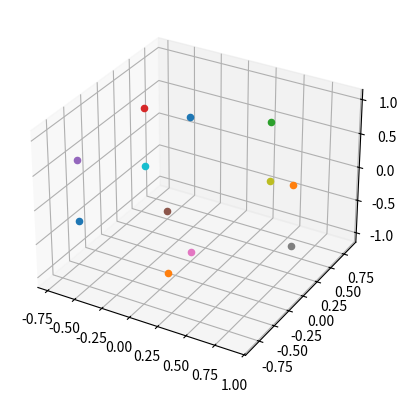
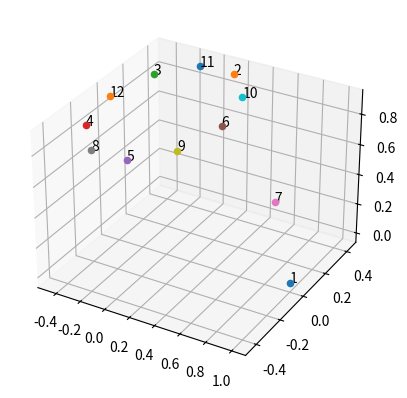

The matplotlib source for these figures, in order:
from math import acos, sin, pi, cos, atan, asin
import matplotlib.pyplot as plt
from mpl_toolkits.mplot3d import Axes3D
from itertools import combinations
import numpy as np

r = 1
a = 4 * r * (10 + 22 / 5 ** 0.5) ** (-0.5)  # length of the side
d = a * sin(3 * pi / 10) / sin(2 * pi / 5)  # distance between the center and the pentagon angle
h = d * sin(3 * pi / 10)  # hight to the middle of the side
angle = acos(- 5 ** (-0.5))  # between two surfaces
center_up = np.array([0, 0, 1])
center_down = np.array([0, 0, -1])
center = np.array([0, 0, 0])
min_distance = h / 2 # for decoding position

def get_side_centers_hotizontal(point):
    initial_angle = 0
    centers = []
    for i in range(5):
        centers.append(np.array([h * cos(initial_angle) + point[0], h * sin(initial_angle) + point[1], point[2]]))
        initial_angle += 2 * pi / 5
    return centers

def get_up_surface_centers(point_from):
    initial_angle = 0
    centers = [point_from]
    for i in range(5):
        centers.append(np.array([h * cos(initial_angle) * (1 - cos(angle)) + point_from[0], h * sin(initial_angle) * (1 - cos(angle)) + point_from[1], h * sin(angle) + point_from[2]]))
        initial_angle += 2 * pi / 5
    return centers

def get_down_surface_centers(point_from):
    initial_angle = 0
    centers = [point_from]
    for i in range(5):
        centers.append(np.array([h * cos(initial_angle) * (1 - cos(angle)) + point_from[0], h * sin(initial_angle) * (1 - cos(angle)) + point_from[1], -h * sin(angle) + point_from[2]]))
        initial_angle += 2 * pi / 5
    return centers

def show_points(points):
    fig = plt.figure()
    ax = fig.add_subplot(111, projection='3d')
    for i in points:
        ax.scatter(i[0], i[1], i[2])
    plt.show()

def get_penta_points(point_center):
    center_up = np.array([i for i in point_center])
    center_up[2] += 1
    center_down = np.array([i for i in point_center])
    center_down[2] -= 1
    return np.concatenate((get_down_surface_centers(center_up), get_up_surface_centers(center_down)), axis=0)

def get_dictionary_coordinates(penta_points):
    dictionary = {}
    for i, j in enumerate(penta_points):
        dictionary.update({i+1: j})
    return dictionary

def section_num_by_coords(center_point, penta_point):
    dictionary = get_dictionary_coordinates(get_penta_points(center_point))
    for key, item in dictionary.items():
        diff = np.array(item) - np.array(penta_point)
        diff = np.linalg.norm(diff)
        if diff < d:
            return key

def horizontal_rotate_points(points, alpha):
    for key, item in points.items():
        x, y, z = item
        x, y = [x * cos(alpha) - y * sin(alpha), x*sin(alpha)+y*cos(alpha)]
        points[key] = np.array([x,y,z])
    return points

#########################angles###########################
def show_points_by_angles(center, angles, labels=False):
    fig = plt.figure()
    ax = fig.add_subplot(111, projection='3d')
    if labels:
        for item, i in angles.items():
            ax.scatter(center[0]+cos(i[0])*sin(i[1]), center[1] + sin(i[0])*sin(i[1]), center[2] + cos(i[1]))
            ax.text(center[0]+cos(i[0])*sin(i[1]), center[1] + sin(i[0])*sin(i[1]), center[2] + cos(i[1]), item)
    else:
        for item, i in angles.items():
            ax.scatter(center[0] + cos(i[0]) * cos(i[1]), center[1] + sin(i[0]) * cos(i[1]), center[2] + sin(i[1]))

    plt.show()

def get_penta_angles():
    angles = [np.array([0,pi/2])]
    init_angle = 0
    for i in range(5):
        init_angle += (2 * pi / 5) % (2 * pi)
        angles.append(np.array([init_angle, asin(sin(angle)/2)]))
    # print(sin(angle)/2)
    angles.append(np.array([0, -pi/2]))
    for i in range(5):
        init_angle += (2 * pi / 5) % (2 * pi)
        angles.append(np.array([init_angle, -asin(sin(angle)/2)]))
    return angles

def get_dictionary_angles(center_point, penta_points):
    dictionary = {}
    dictionary.update({1: np.array([0, 0])})
    alpha = 0
    for i in range(5):
        alpha += 2 * pi / 5
        dictionary.update({i+2: np.array([alpha, pi / 4])})
    alpha = 0
    dictionary.update({7: np.array([0, pi])})
    for i in range(5):
        alpha += 2 * pi / 5
        dictionary.update({i + 8: np.array([alpha, 3 * pi / 4])})
    return dictionary

# BUG HERE! BE careful

def rotate(angles, alpha, betta):
    for key, item in angles.items():
        angles[key] = np.array([(angles[key][0]+alpha)%(2*pi), angles[key][1]+betta if abs(angles[key][1]+betta) < pi/2 else (pi - angles[key][1]-betta)])
    return angles


def horizontal_rotate_angles(angles, alpha):
    for key, item in angles.items():
        pass
        # angles[key] = np.array([angles[key][0]*cos(alpha)])

def vertical_rotate_angles(angles, betta):
    for key, item in angles.items():
        if item[0]>pi:
            v_angle = angles[key][1] + betta
        else:
            v_angle = angles[key][1] - betta
        if abs(v_angle) > pi/2:
            if v_angle>0:
                angles[key][1] = pi - v_angle
            else:
                angles[key][1] = - pi - v_angle
            angles[key][0] = (angles[key][0] + pi) % (2 * pi)
    return angles

########################################################

if __name__ == '__main__':
    my_arr = get_penta_points(center)
    darr = (get_dictionary_coordinates(my_arr))
    show_points([item for key,item in darr.items()])
    # darr = horizontal_rotate_points(darr, pi/2)

    # show_points([item for key,item in darr.items()])

    a2 = get_penta_angles()
    ann_arr = get_dictionary_coordinates(a2)
    print(ann_arr)
    ann_arr = vertical_rotate_angles(ann_arr, pi/6)
    show_points_by_angles(np.array([0,0,0]), ann_arr, labels=True)

    # ann_arr = rotate(ann_arr, 0, pi/12)
    # print(ann_arr)
    # show_points_by_angles(np.array([0,0,0]), ann_arr, labels=True)

    # fig = plt.figure()
    # ax = fig.add_subplot(111, projection='3d')
    # for i in a2:
    #     p = np.array([cos(i[0])*cos(i[1]), sin(i[0])*cos(i[1]), sin(i[1])])
    #     ax.scatter(cos(i[0])*cos(i[1]), sin(i[0])*cos(i[1]), sin(i[1]))


    # plt.show()

#######################FALL TEST###############################################
    # zero = np.array([0, 0, 0])
    # for key, item in darr.items():
    #     print(section_num_by_coords(zero, item), section_num_by_coords(item, zero))
#######################################################################################
    # print(section_num_by_coords(np.array([0,0,0]), np.array([0.9,0,-0.5])))
    # print(get_dictionary_angles(center, my_arr))
    # check_zone = np.array([0.29, -0.9, 0.45])
    # key = section_num_by_coords(center, check_zone)
    # print(key)
    # key2 = section_num_by_coords(check_zone, center)
    # print(key2)

    # show_points_by_angles(center, get_dictionary_angles(center, my_arr))
    # distances = []
    # for i, j in combinations(my_arr, 2):
    #     distances.append((i[0]-j[0])**2+(i[1]-j[1])**2+(i[2]-j[2])**2)
    #
    # print(min(distances), max(distances))
